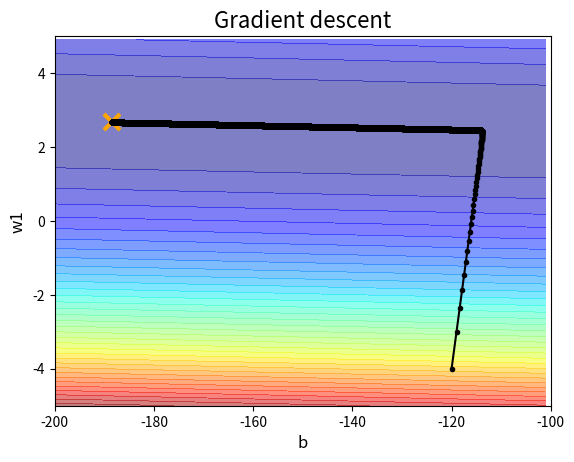
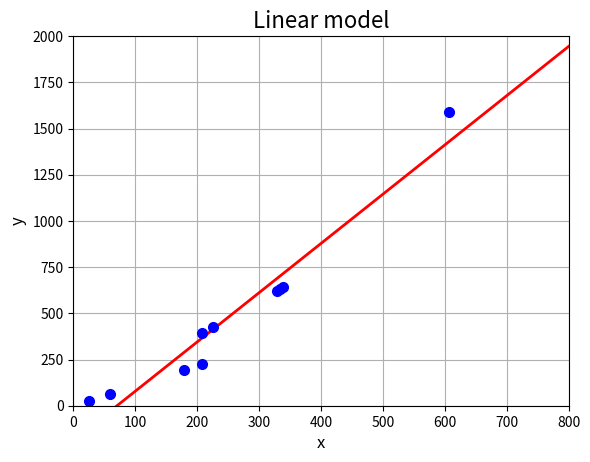

Python code for these plots, in order:
# -*- coding: utf-8 -*-
"""
Created on Tue Dec 22 12:01:39 2020

@author: User
"""


import numpy as np
import matplotlib.pyplot as plt

x_data = np.array([ 338., 333., 328., 207., 226., 25., 179., 60., 208., 606. ])
y_data = np.array([ 640., 633., 619., 393., 428., 27., 193., 66., 226., 1591. ])
# y_data = b + w1 * x_data

x = np.arange(-200,-100,1) #bias
y = np.arange(-5,5,0.1) #weight1
Z = np.zeros((len(x),len(y)))
X,Y = np.meshgrid(x,y)
for i in range(len(x)):
    for j in range(len(y)):
        b = x[i]
        w1 = y[j]
        Z[j][i] = 0
        for k in range(len(x_data)):
            Z[j][i] = Z[j][i] + (y_data[k] - b - w1*x_data[k])**2
        Z[j][i] = Z[j][i]/len(x_data)

b = -120 # initial b
w1 = -4 # initital w
lr = 1 # learning rate
iteration = 100000

# Store initial value for plotting
b_history = [b]
w1_history = [w1]

lr_b = 0
lr_w1 = 0

# Iterations
for i in range(iteration):
    b_grad = 0.0
    w1_grad = 0.0
    for j in range(len(x_data)):
        b_grad = b_grad - 2.0*(y_data[j] - (b + w1 * x_data[j]))*1.0
        w1_grad = w1_grad - 2.0*(y_data[j] - (b + w1 * x_data[j]))*x_data[j]
    
    lr_b = lr_b + b_grad **2
    lr_w1 = lr_w1 + w1_grad **2
    
    # Updata parameters
    b = b - lr/np.sqrt(lr_b) * b_grad
    w1 = w1 - lr/np.sqrt(lr_w1) * w1_grad
    
    # Store parameters for plotting
    b_history.append(b)
    w1_history.append(w1)
    
    print('Iteration %d Done' %(i+1))

fig1 = plt.figure()
plt.contourf(X,Y,Z, 50, alpha=0.5, cmap=plt.get_cmap('jet'))
plt.plot([-188.4],[2.67], 'x', ms=12, markeredgewidth=3, color='orange')    
plt.plot(b_history, w1_history, 'o-', ms=3, lw=1.5, color='black')
plt.xlim(-200,-100)
plt.ylim(-5,5)
plt.xlabel('b', fontsize = 12)
plt.ylabel('w1', fontsize = 12)
plt.title('Gradient descent', fontsize = 16)
plt.show(fig1)

last_b = b_history[iteration]
last_w1 = w1_history[iteration]
x_range = np.arange(0,800,0.1)
y_range = last_b + last_w1 * x_range
fig2 = plt.figure()
plt.grid(True)
plt.plot(x_range,y_range, '-', lw=2, color='red')
plt.plot(x_data,y_data, 'o', ms=7, color='blue')
plt.xlim(0,800)
plt.ylim(0,2000)
plt.xlabel('x', fontsize = 12)
plt.ylabel('y', fontsize = 12)
plt.title('Linear model', fontsize = 16)
plt.show(fig2)